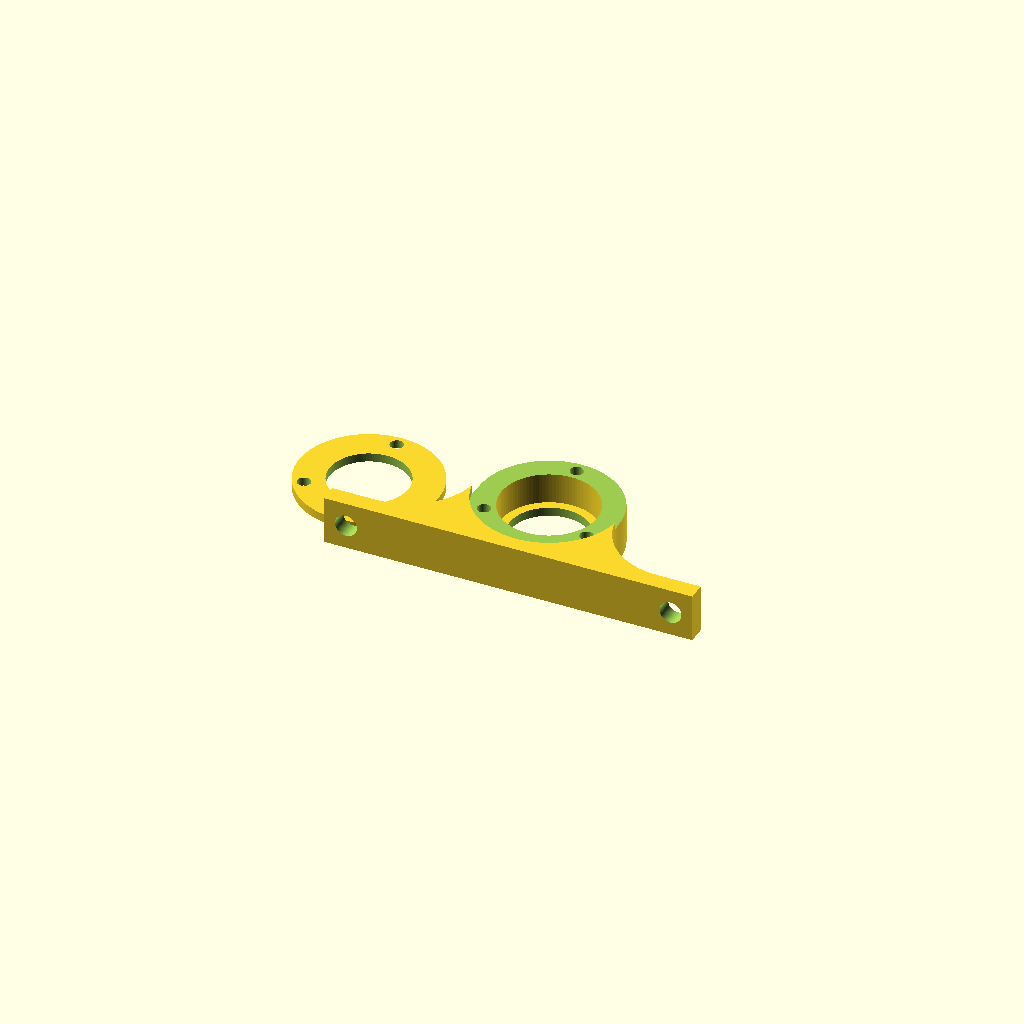
Cell 1: rendered with the file's own defaults.
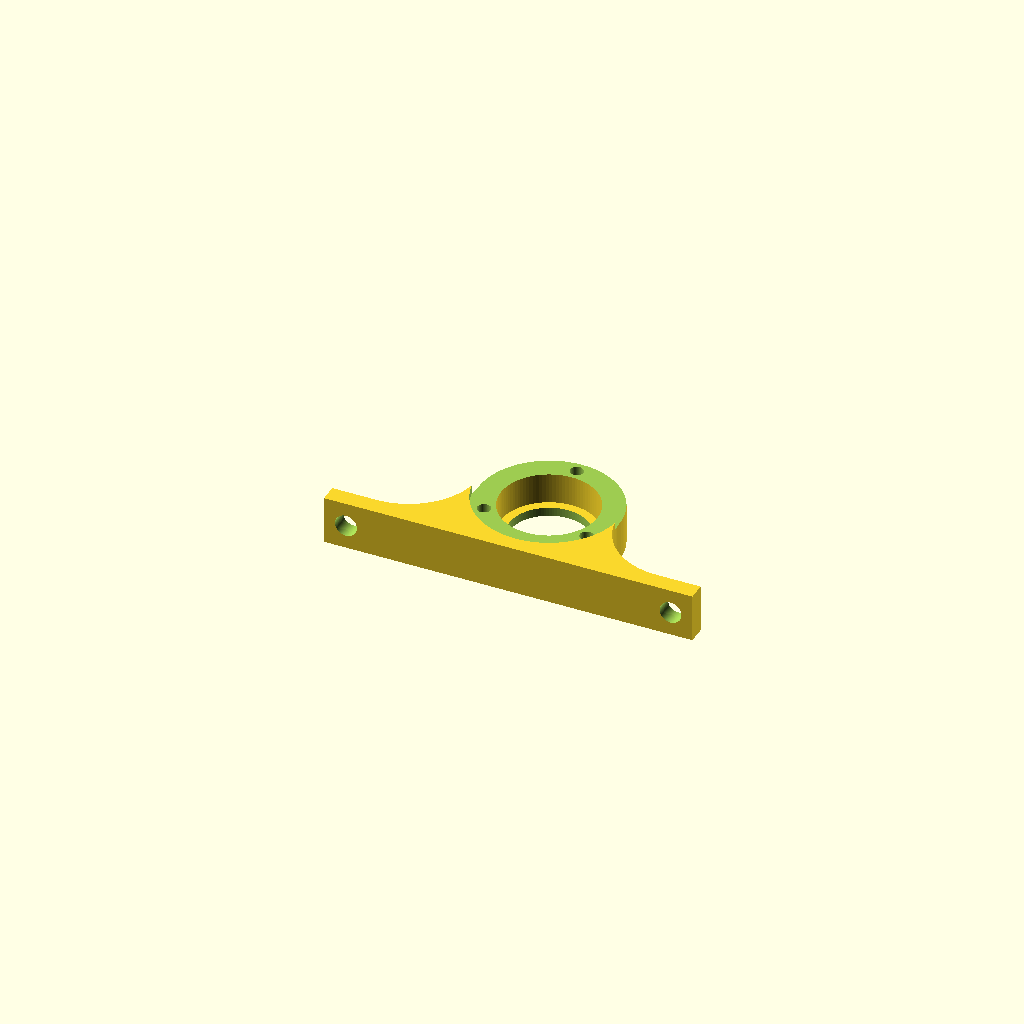
Cell 2: the same model with print_endplate = false.
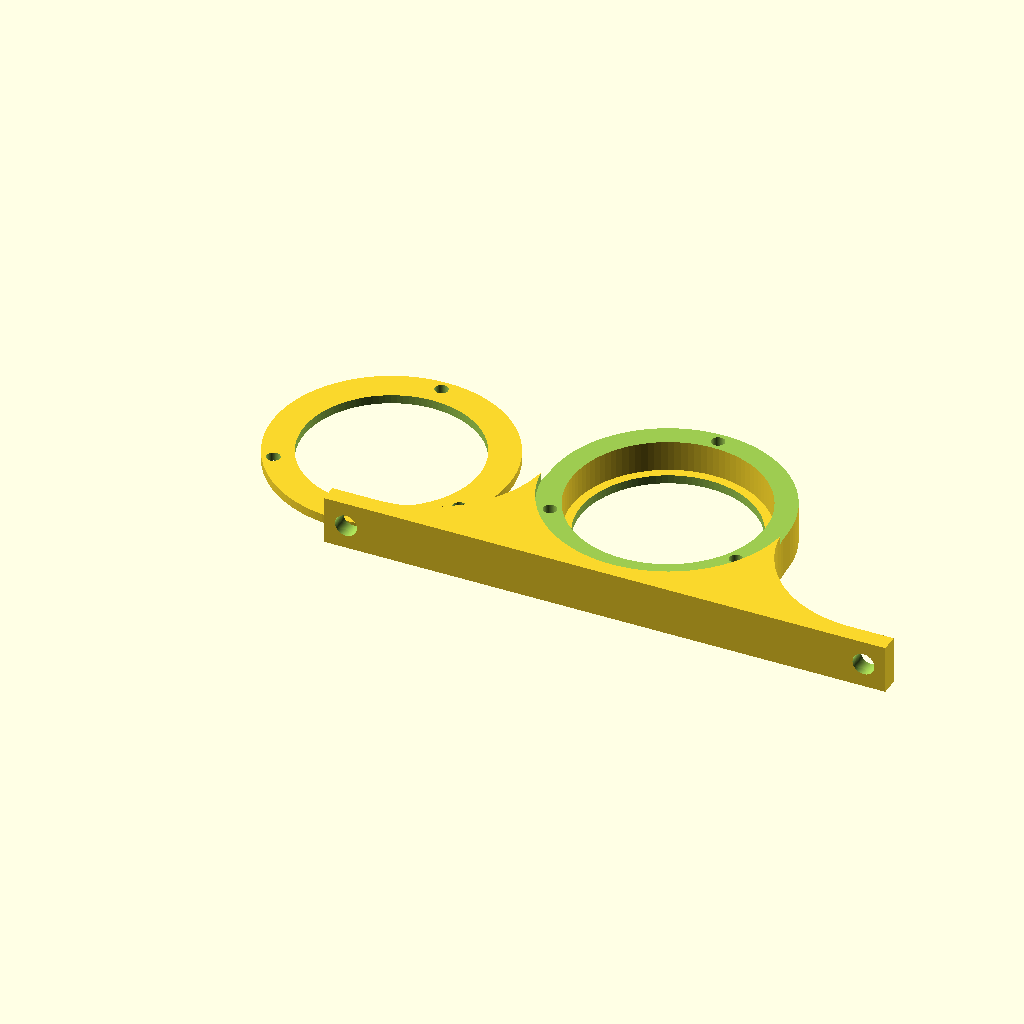
Cell 3: the same model with bearing_outer_diameter = 44.
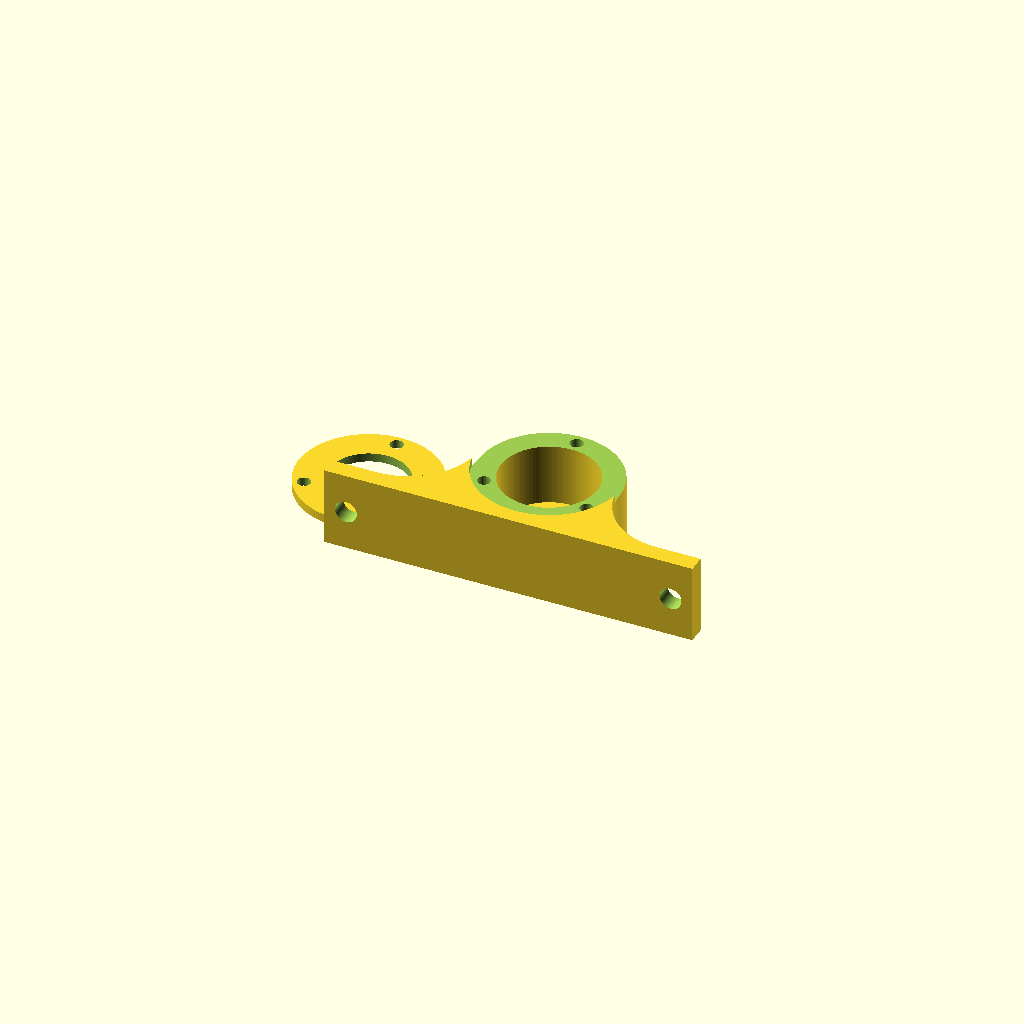
Cell 4: bearing_thickness = 14 (everything else at default).
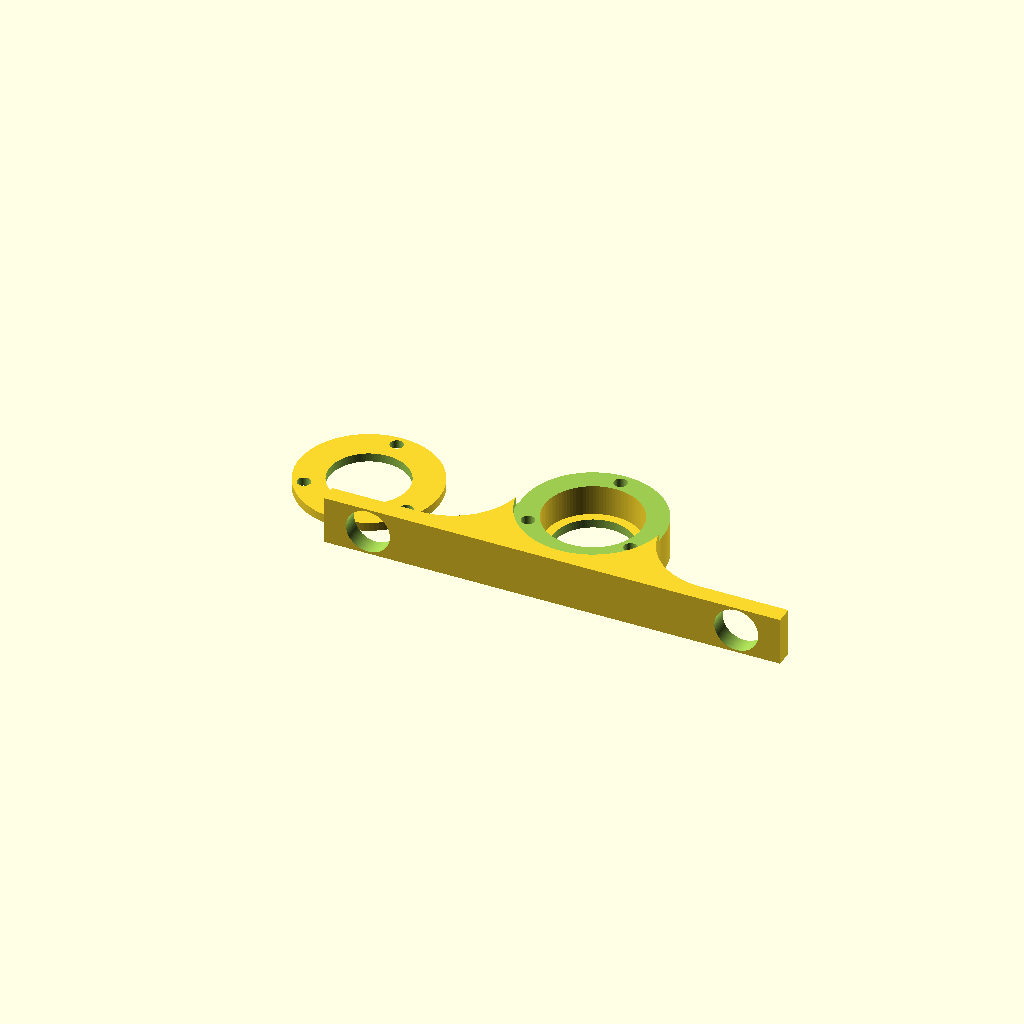
Cell 5 — mounting_hole_diameter set to 10, the other parameters unchanged.
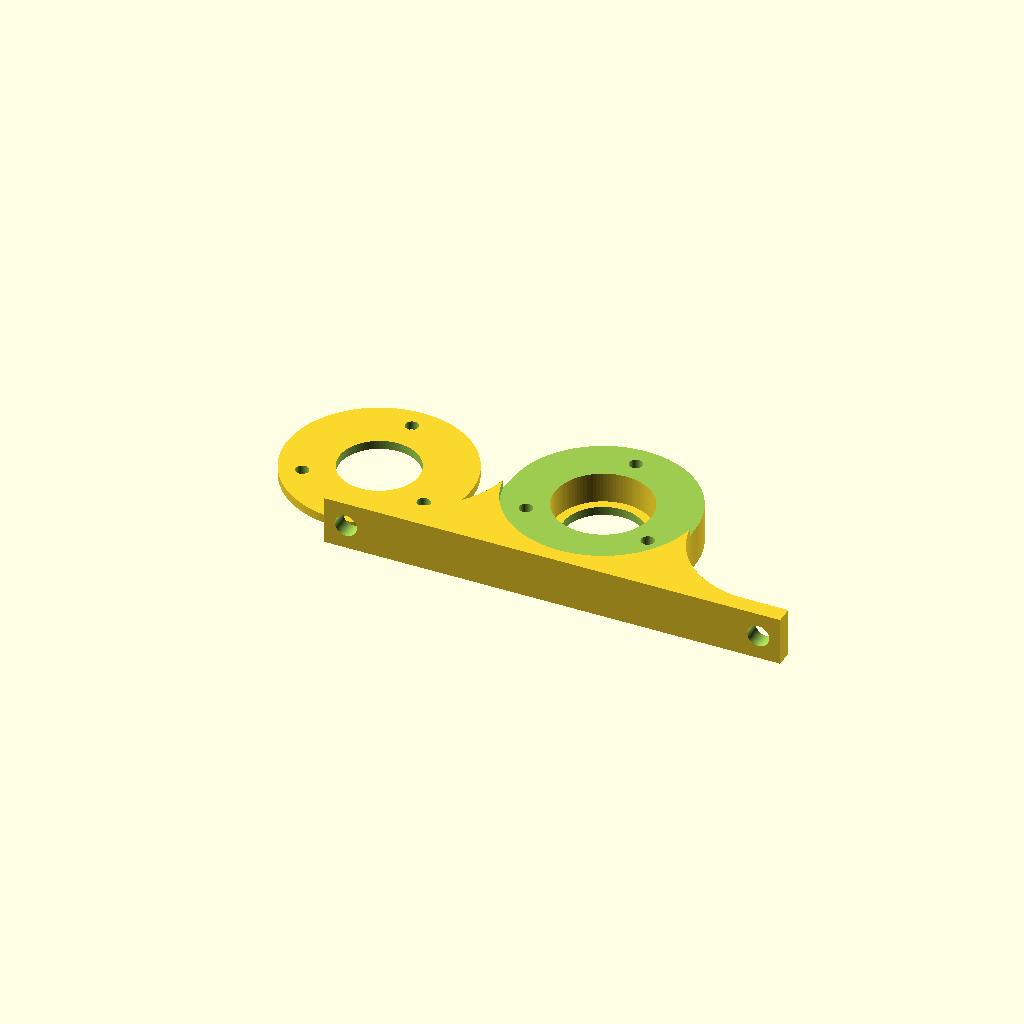
Cell 6 — bearing_OD_pillowblock_thickness set to 10, the other parameters unchanged.
All cells are drawn from one camera (rotation 55°, 0°, 25°, orthographic, colour scheme Cornfield), so only the parameter changes between them.
OpenSCAD source file inputs/thingiverse/files/thing-15142/parametric-pillow-block-v2/PillowBlock.scad:
$fn = 100;

// version 0.3

bearing_outer_diameter = 22; // in mm
bearing_thickness = 7; // in mm
mounting_hole_diameter=5; // diameter of the mounting bolts

bearing_OD_pillowblock_thickness = 5; // thickness of the bearing surround material
lip_size = 2; // lip intrusion into bearing holder
lip_thickness = 2; // lip thickness

lift = 4; // thickness of lower block
mounting_pad=2; // ratio of width of the mounting tabs as a function of the bolt diameter

print_endplate = true;

end_plate_bolt_diameter = 3; // fastener diameter for the end plate
end_plate_thickness = 2; // thickness of the endplate
end_plate_clearance = 0.5; // adds a bit of clearance for the endplate

thickness=lip_thickness+bearing_thickness+end_plate_thickness; // depth of the pillow block
r=bearing_outer_diameter/2 + bearing_OD_pillowblock_thickness;  // outer radii, this should be calculated based on the desired hole size

difference()
{
  difference()
  {
    union()
    {
      linear_extrude(height=thickness, center=false, convexity=10, twist=0)  // extrude the 2 pillow block
      {
	difference()
	{
	  union()
	  {
	    translate([mounting_hole_diameter*mounting_pad,0]) square([4*r,r+lift]); // bottom pad
	    translate([mounting_hole_diameter*mounting_pad+2*r,r+lift]) circle(r=r); // bearing holder
	    square([mounting_hole_diameter*mounting_pad,lift]); // left mouting tab
	    translate([mounting_hole_diameter*mounting_pad+4*r,0]) square([mounting_hole_diameter*mounting_pad,lift]); // right mounting tab
	  }
	  translate([mounting_hole_diameter*mounting_pad,r+lift]) circle(r=r); // left cutout for support
	  translate([mounting_hole_diameter*mounting_pad+4*r,r+lift]) circle(r=r); // right cutout for support
	  translate([mounting_hole_diameter*mounting_pad+2*r,r+lift]) circle(r=bearing_outer_diameter/2); // bearing hole
	}
      }

      translate([mounting_hole_diameter*mounting_pad+2*r,r+lift]) cylinder(r=bearing_outer_diameter/2*1.1,h=lip_thickness); // lip
    }

    translate([mounting_hole_diameter*mounting_pad+2*r,r+lift,-0.5]) cylinder(r=bearing_outer_diameter/2-lip_size,h=lip_thickness+1); // lip hole
  }

  translate([mounting_pad*mounting_hole_diameter/2,-1,thickness/2]) rotate([-90,0,0]) cylinder(r=mounting_hole_diameter/2,h=lift+2); // left mounting hole
  translate([4*r+3*mounting_pad*mounting_hole_diameter/2,-1,thickness/2]) rotate([-90,0,0]) cylinder(r=mounting_hole_diameter/2,h=lift+2); // right mounting hole

  translate([mounting_hole_diameter*mounting_pad+2*r,r+lift,0]) rotate([0,0,0]) translate([0,bearing_outer_diameter/2+bearing_OD_pillowblock_thickness/2,-1]) cylinder(r=end_plate_bolt_diameter/2, h=thickness-end_plate_thickness+2);  // end plate mounting hole

  translate([mounting_hole_diameter*mounting_pad+2*r,r+lift,0]) rotate([0,0,-120]) translate([0,bearing_outer_diameter/2+bearing_OD_pillowblock_thickness/2,-1]) cylinder(r=end_plate_bolt_diameter/2, h=thickness-end_plate_thickness+2);  // end plate mounting hole

  translate([mounting_hole_diameter*mounting_pad+2*r,r+lift,0]) rotate([0,0,120]) translate([0,bearing_outer_diameter/2+bearing_OD_pillowblock_thickness/2,-1]) cylinder(r=end_plate_bolt_diameter/2, h=thickness-end_plate_thickness+2);  // end plate mounting hole

  translate([mounting_hole_diameter*mounting_pad+2*r,r+lift,thickness-end_plate_thickness]) cylinder(r=bearing_outer_diameter/2+bearing_OD_pillowblock_thickness+end_plate_clearance, h=end_plate_thickness+1); // end plate

  translate([mounting_hole_diameter*mounting_pad+r-1, r+lift, thickness-end_plate_thickness]) cube([2*r+4,r+4,end_plate_thickness+2]); // clean up a zero thickness stuff

}

if(print_endplate == true)
{
  
  translate([-(mounting_hole_diameter*mounting_pad+2*r),+2,-thickness+end_plate_thickness]) // translate for printing
  //translate([0,0,10]) // shows the position over the bearing
  {
    difference()
    {
      translate([mounting_hole_diameter*mounting_pad+2*r,r+lift,thickness-end_plate_thickness]) cylinder(r=bearing_outer_diameter/2+bearing_OD_pillowblock_thickness, h=end_plate_thickness); // end plate

      translate([mounting_hole_diameter*mounting_pad+2*r,r+lift,0]) rotate([0,0,0]) translate([0,bearing_outer_diameter/2+bearing_OD_pillowblock_thickness/2,-1]) cylinder(r=end_plate_bolt_diameter/2, h=thickness+2);  // end plate mounting hole

      translate([mounting_hole_diameter*mounting_pad+2*r,r+lift,0]) rotate([0,0,-120]) translate([0,bearing_outer_diameter/2+bearing_OD_pillowblock_thickness/2,-1]) cylinder(r=end_plate_bolt_diameter/2, h=thickness+2);  // end plate mounting hole

      translate([mounting_hole_diameter*mounting_pad+2*r,r+lift,0]) rotate([0,0,120]) translate([0,bearing_outer_diameter/2+bearing_OD_pillowblock_thickness/2,-1]) cylinder(r=end_plate_bolt_diameter/2, h=thickness+2);  // end plate mounting hole

      translate([mounting_hole_diameter*mounting_pad+2*r,r+lift,thickness-end_plate_thickness-1]) cylinder(r=bearing_outer_diameter/2-lip_size, h=end_plate_thickness+2); // end plate bearing hole
    }
  }
}

// *************************//
echo("distance between centers of mounting bolts");
echo(4*r+3*mounting_pad*mounting_hole_diameter/2-mounting_pad*mounting_hole_diameter/2);
Parameter table extracted from the source (name, type, default, range or options):
bearing_outer_diameter: number, default 22
bearing_thickness: number, default 7
mounting_hole_diameter: number, default 5
bearing_OD_pillowblock_thickness: number, default 5
lip_size: number, default 2
lip_thickness: number, default 2
lift: number, default 4
mounting_pad: number, default 2
print_endplate: bool, default true
end_plate_bolt_diameter: number, default 3
end_plate_thickness: number, default 2
end_plate_clearance: number, default 0.5
